12-way image classification set "classification" from GitHub (AyushChandekar/DeepLearning_Assignments); label vocabulary: big bus, big truck, bus large, bus small, car, mid truck, small bus, small truck, truck large, truck medium, truck small, truck extra large.

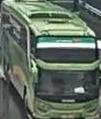
Label: bus large

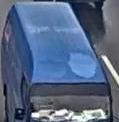
Label: bus small

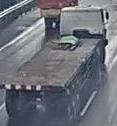
Label: big truck

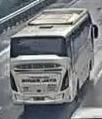
Label: big bus

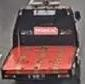
Label: truck small

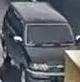
Label: car
